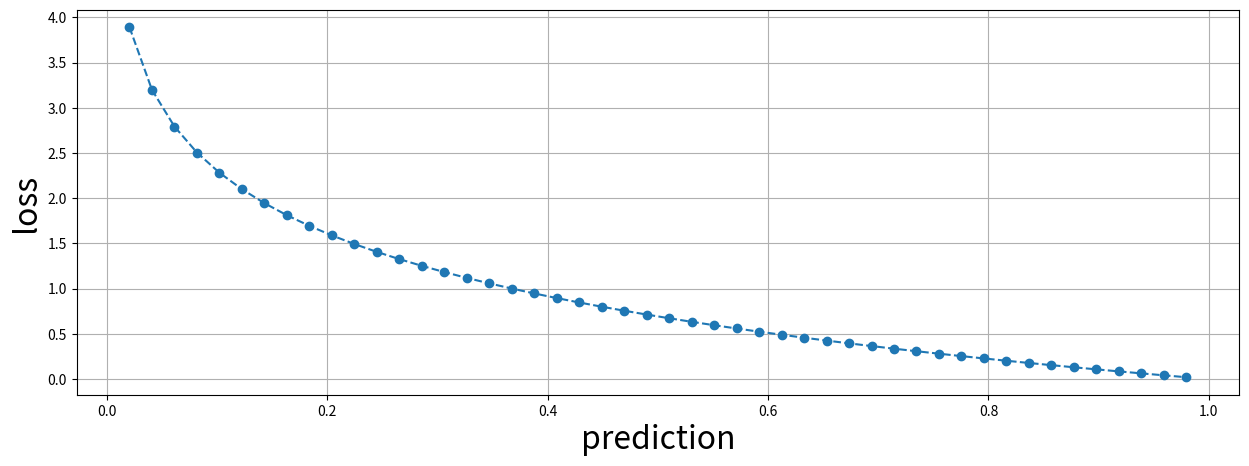
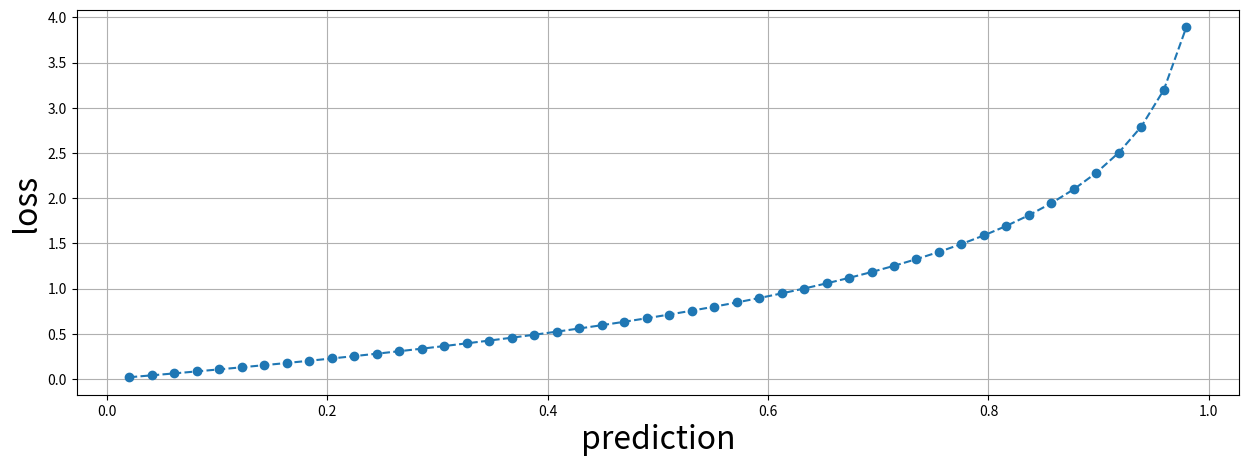
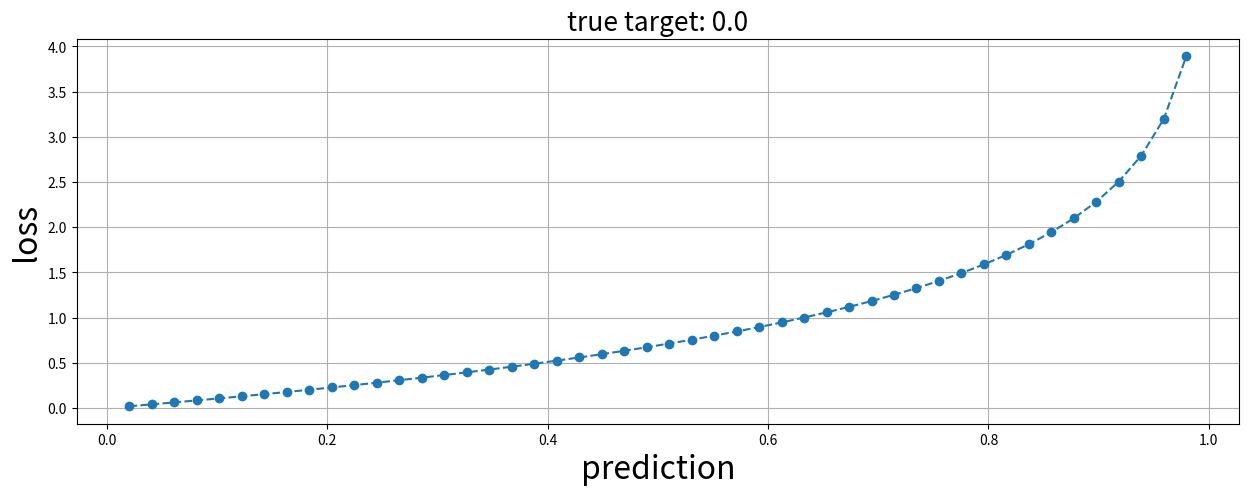
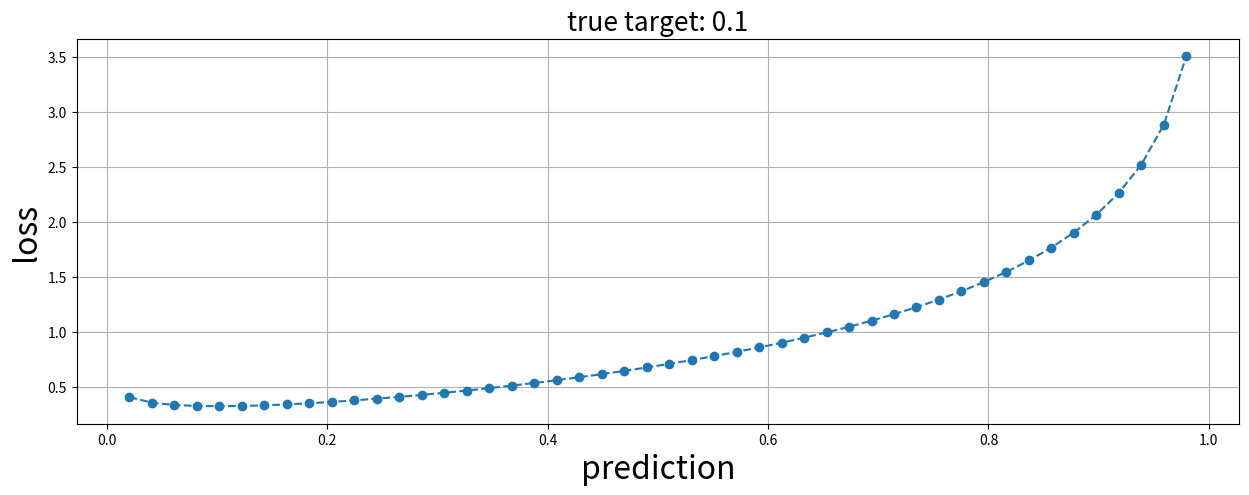
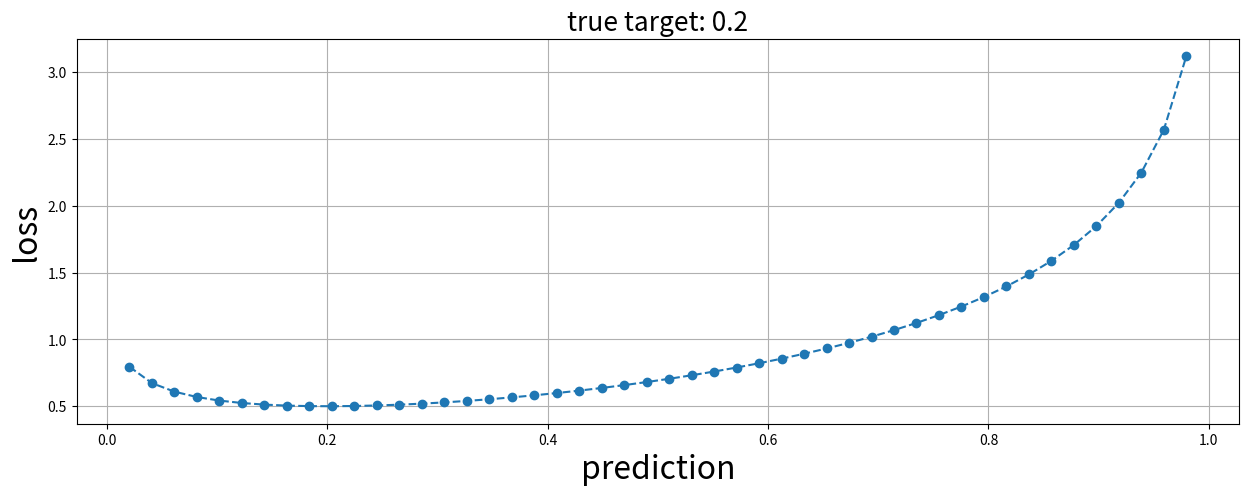
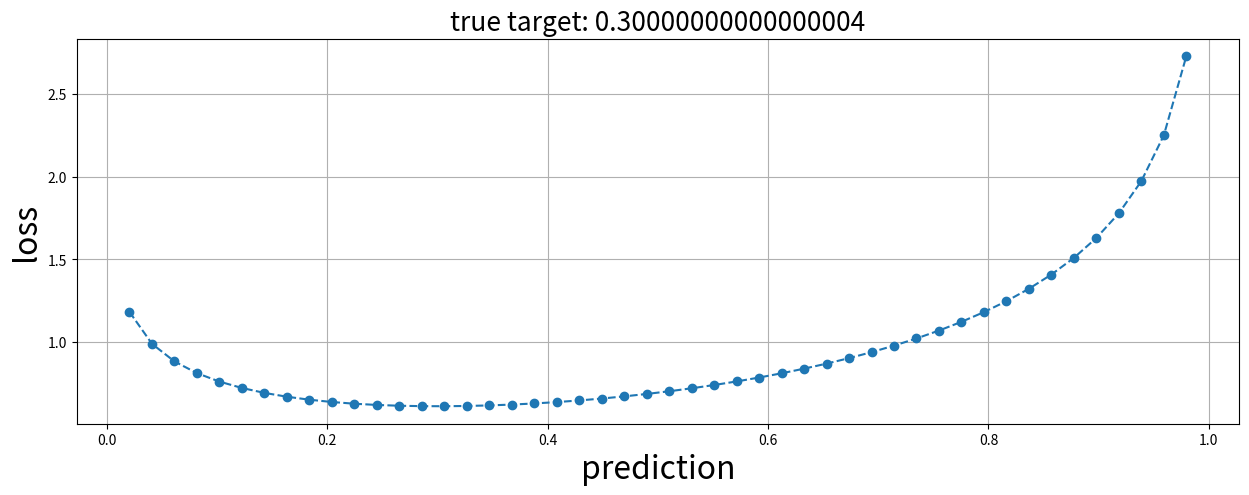
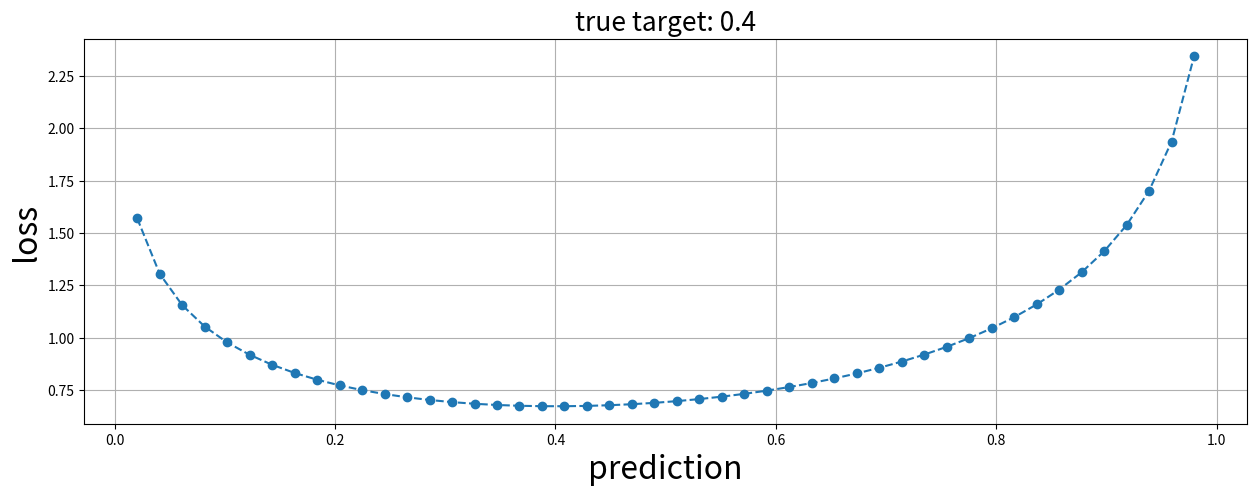
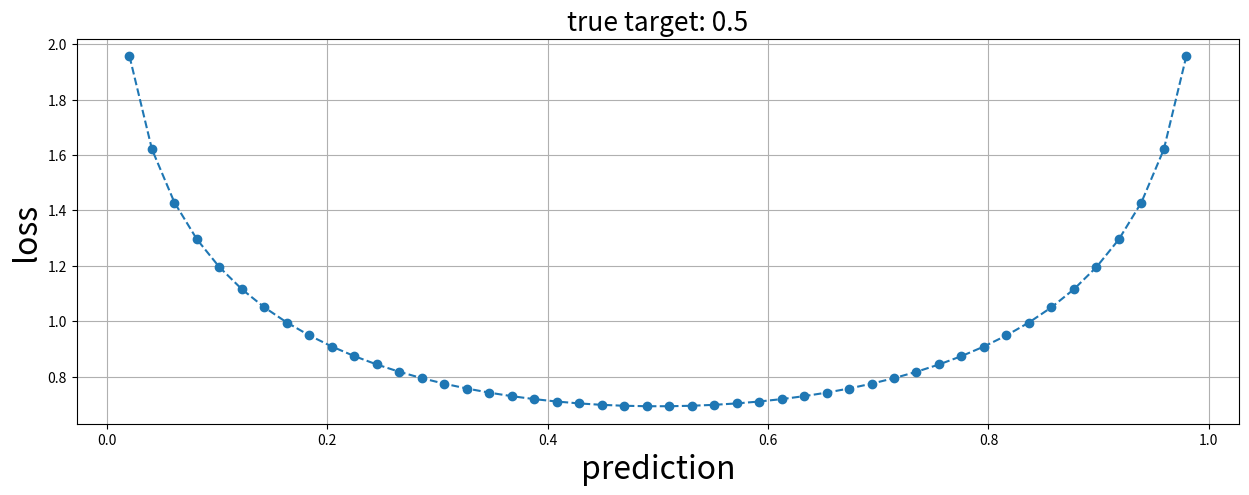
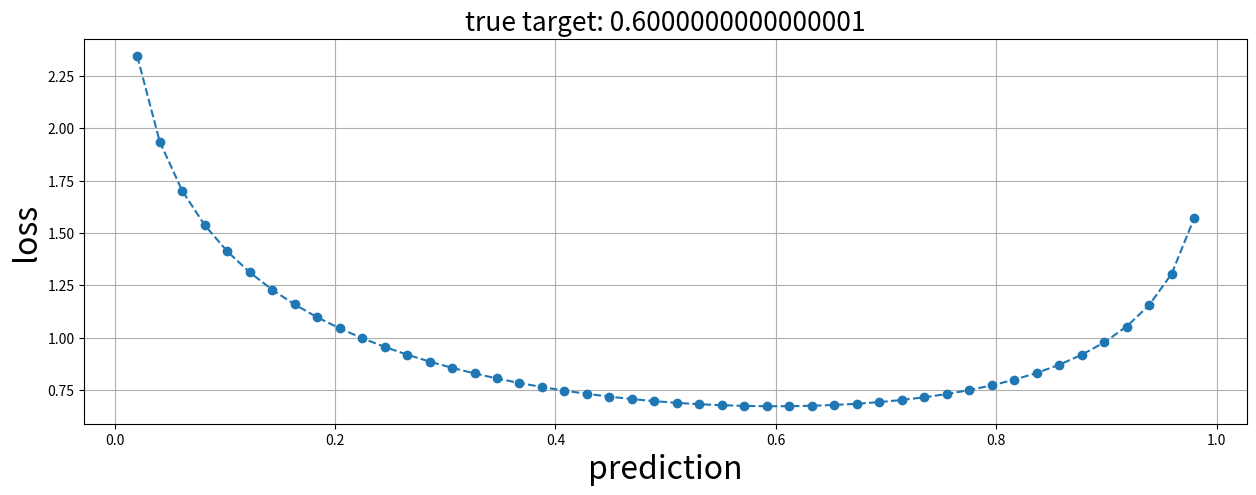
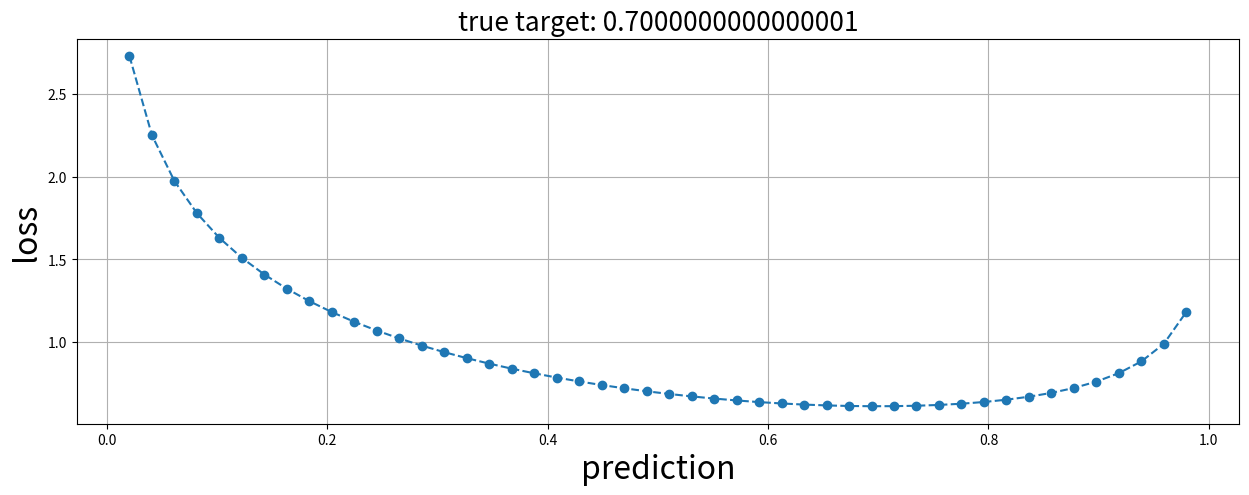
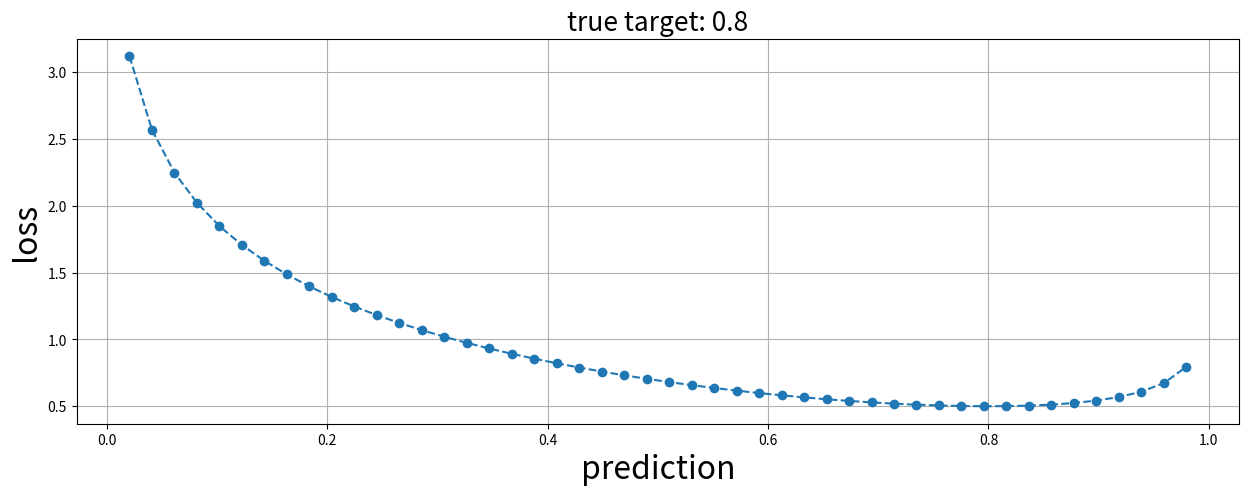
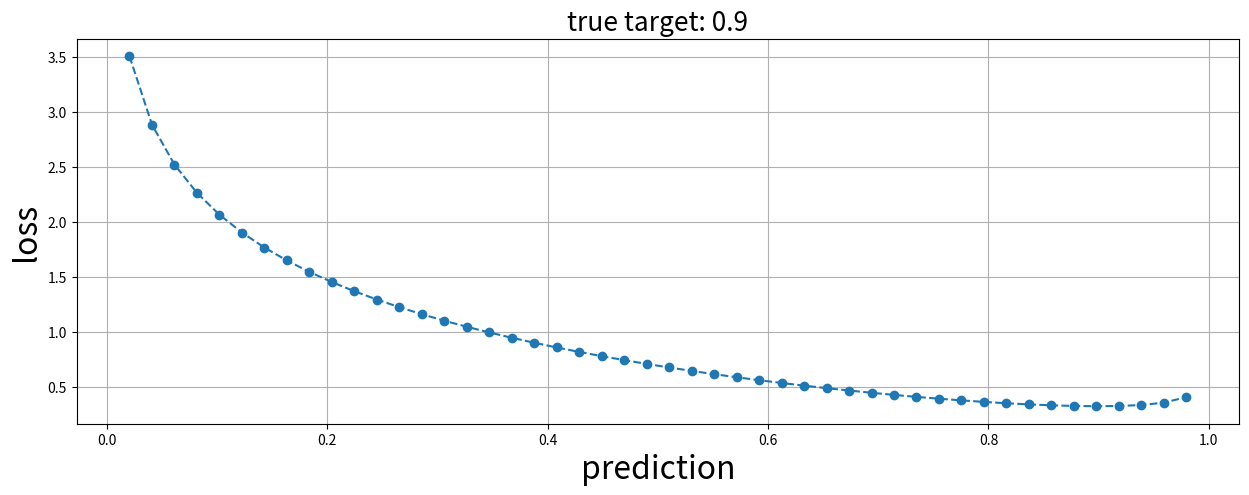
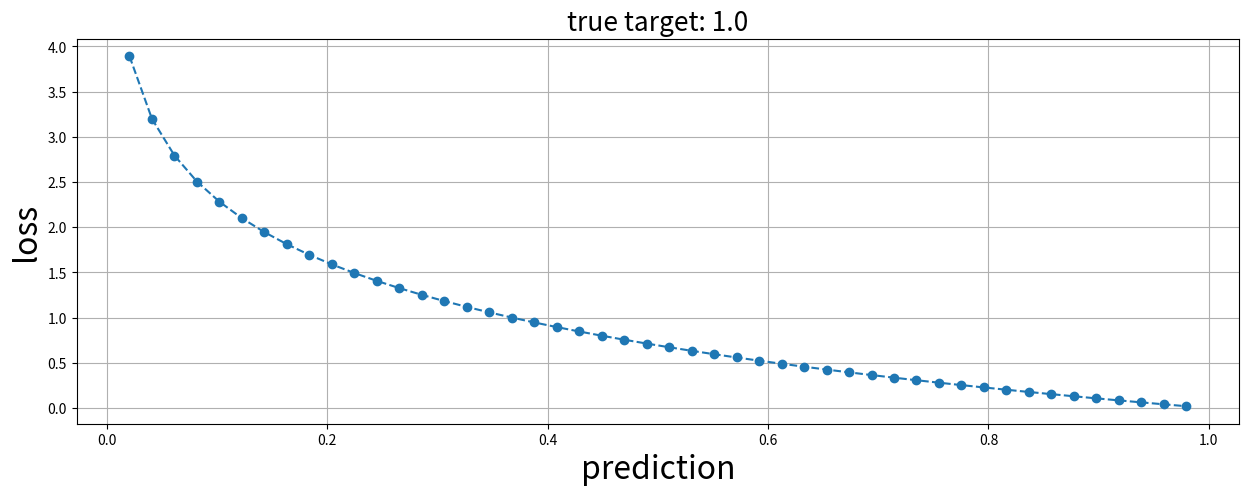
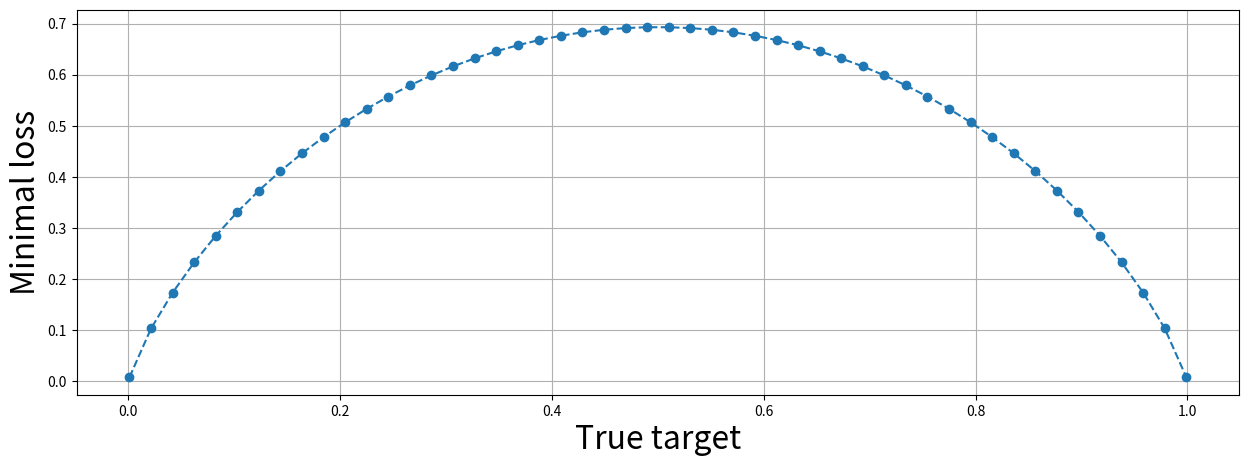

Generate these figures, in order, with matplotlib:
#!/usr/bin/env python
# coding: utf-8

# # Understanding the binary cross entropy

# I have seen that most of the public kernels in this competition are using the **binary cross-entropy** as the loss function. Thus, I think it is very important that we fully understand how this loss works.
# 
# This is a loss function designed for **binary classification** problems, where the classifier can return the predicted probabilities of the positive class. The binary cross-entropy is defined as:
# $$
# \sum_{i=1}^{N} l(y_i, p(x_i)) = \sum_{i=1}^{N} - \left( y_i \cdot \log(p(x_i)) + (1-y_i) \cdot \log(1-p(x_i))  \right)
# $$
# where $y_i$ is the target variable (can only be $0$ or $1$), $x_i$ are the variables/features, and **$p$ the probability model of being of class $1$**. 
# 
# You can see that with a sample of the class 1:
# $$
# l(y_i=1, p(x_i)) = - \log(p(x_i))
# $$
# and thus the loss is $0$ when $p(x_i) = 1$ (the sample is of class 1, and the model outputs a probability 1 of being of class 1), and the loss is $\infty$ when $p(x_i) = 0$ (the sample is of class 1, and the model outputs a probability 0 of being of class 1). 
# 
# On the other hand, when the sample is of the class 0:
# $$
# l(y_i=0, p(x_i)) = - \log(1-p(x_i))
# $$
# and thus the loss is $0$ when $p(x_i) = 0$ (the sample is of class 0, and the model outputs a probability 0 of being of class 1), and the loss is $\infty$ when $p(x_i) = 1$ (the sample is of class 0, and the model outputs a probability 1 of being of class 1).

# ***
# ### Let's see it graphically

# In[ ]:


import numpy as np
import matplotlib.pyplot as plt


# I first define a function to compute $l(y_i, p(x_i))$ in a pairwise way:

# In[ ]:


def cross_entropy(yreal, ypred):
    with np.errstate(divide='ignore', invalid='ignore'):
        return -1*(yreal*np.log(ypred) + (1-yreal)*np.log(1-ypred))


# Below you can see the values of $l(y_i, p(x_i))$ when all the samples are of class 1

# In[ ]:


yreal = np.ones(50)
ypred = np.linspace(0., 1., 50)

plt.figure(figsize=(15,5))
plt.plot(ypred, cross_entropy(yreal, ypred), "o--")
plt.xlabel("prediction", fontsize=23)
plt.ylabel("loss", fontsize=23)
plt.grid()
plt.show()


# and the values of $l(y_i, p(x_i))$ when all the samples are of class 0

# In[ ]:


yreal = np.zeros(50)
ypred = np.linspace(0., 1., 50)

plt.figure(figsize=(15,5))
plt.plot(ypred, cross_entropy(yreal, ypred), "o--")
plt.xlabel("prediction", fontsize=23)
plt.ylabel("loss", fontsize=23)
plt.grid()
plt.show()


# ***
# ### What does it happen when we use binary cross entropy and $y$ is not binary? 
# 
# In this competition we are using binary cross-entropy, however, the target variable can take any value between 0 and 1. Let's see what happen with this loss function as we move the true target value between 0 and 1: 

# In[ ]:


for x in np.arange(0, 1.01, 0.1):
    yreal = x*np.ones(50)
    ypred = np.linspace(0., 1., 50)

    plt.figure(figsize=(15,5))
    plt.plot(ypred, cross_entropy(yreal, ypred), "o--")
    plt.title(f"true target: {x}", fontsize=19)
    plt.xlabel("prediction", fontsize=23)
    plt.ylabel("loss", fontsize=23)
    plt.grid()
    plt.show()


# It seems ok, right? The loss function takes its minimum when the prediction is equal to the true target. But there are two "little" problems:
# 1. **The loss is not symmetric!**. For example, when the true target is 0.4, a sample with prediction 0 will get a higher penalization than a sample with prediction 0.8, but both are equidistant to the true target.
# 2. And even more important, **the minimum value of the loss is not 0 when the true target is not 0 or 1** (see carefully the y-axis). 
# 
# Furthermore, the minimum value of the loss **depends on the true target value!**. If you do the math, you will see that $l(y_i, p(x_i))$ reaches its minimum when $p(x_i) = y_i$. 
# 
# The figure in the cell below shows the minimal loss as a function of the true target value:

# In[ ]:


true_target = np.linspace(0.001, 0.999, 50)
min_loss = [cross_entropy(x, x) for x in true_target]

plt.figure(figsize=(15,5))
plt.plot(true_target, min_loss, "o--")
plt.xlabel("True target", fontsize=23)
plt.ylabel("Minimal loss", fontsize=23)
plt.grid()
plt.show()


# For these two reasons, I think that binary cross-entropy is **not an appropriate loss function for this problem**. 
# 
# What do you think?
# ***
